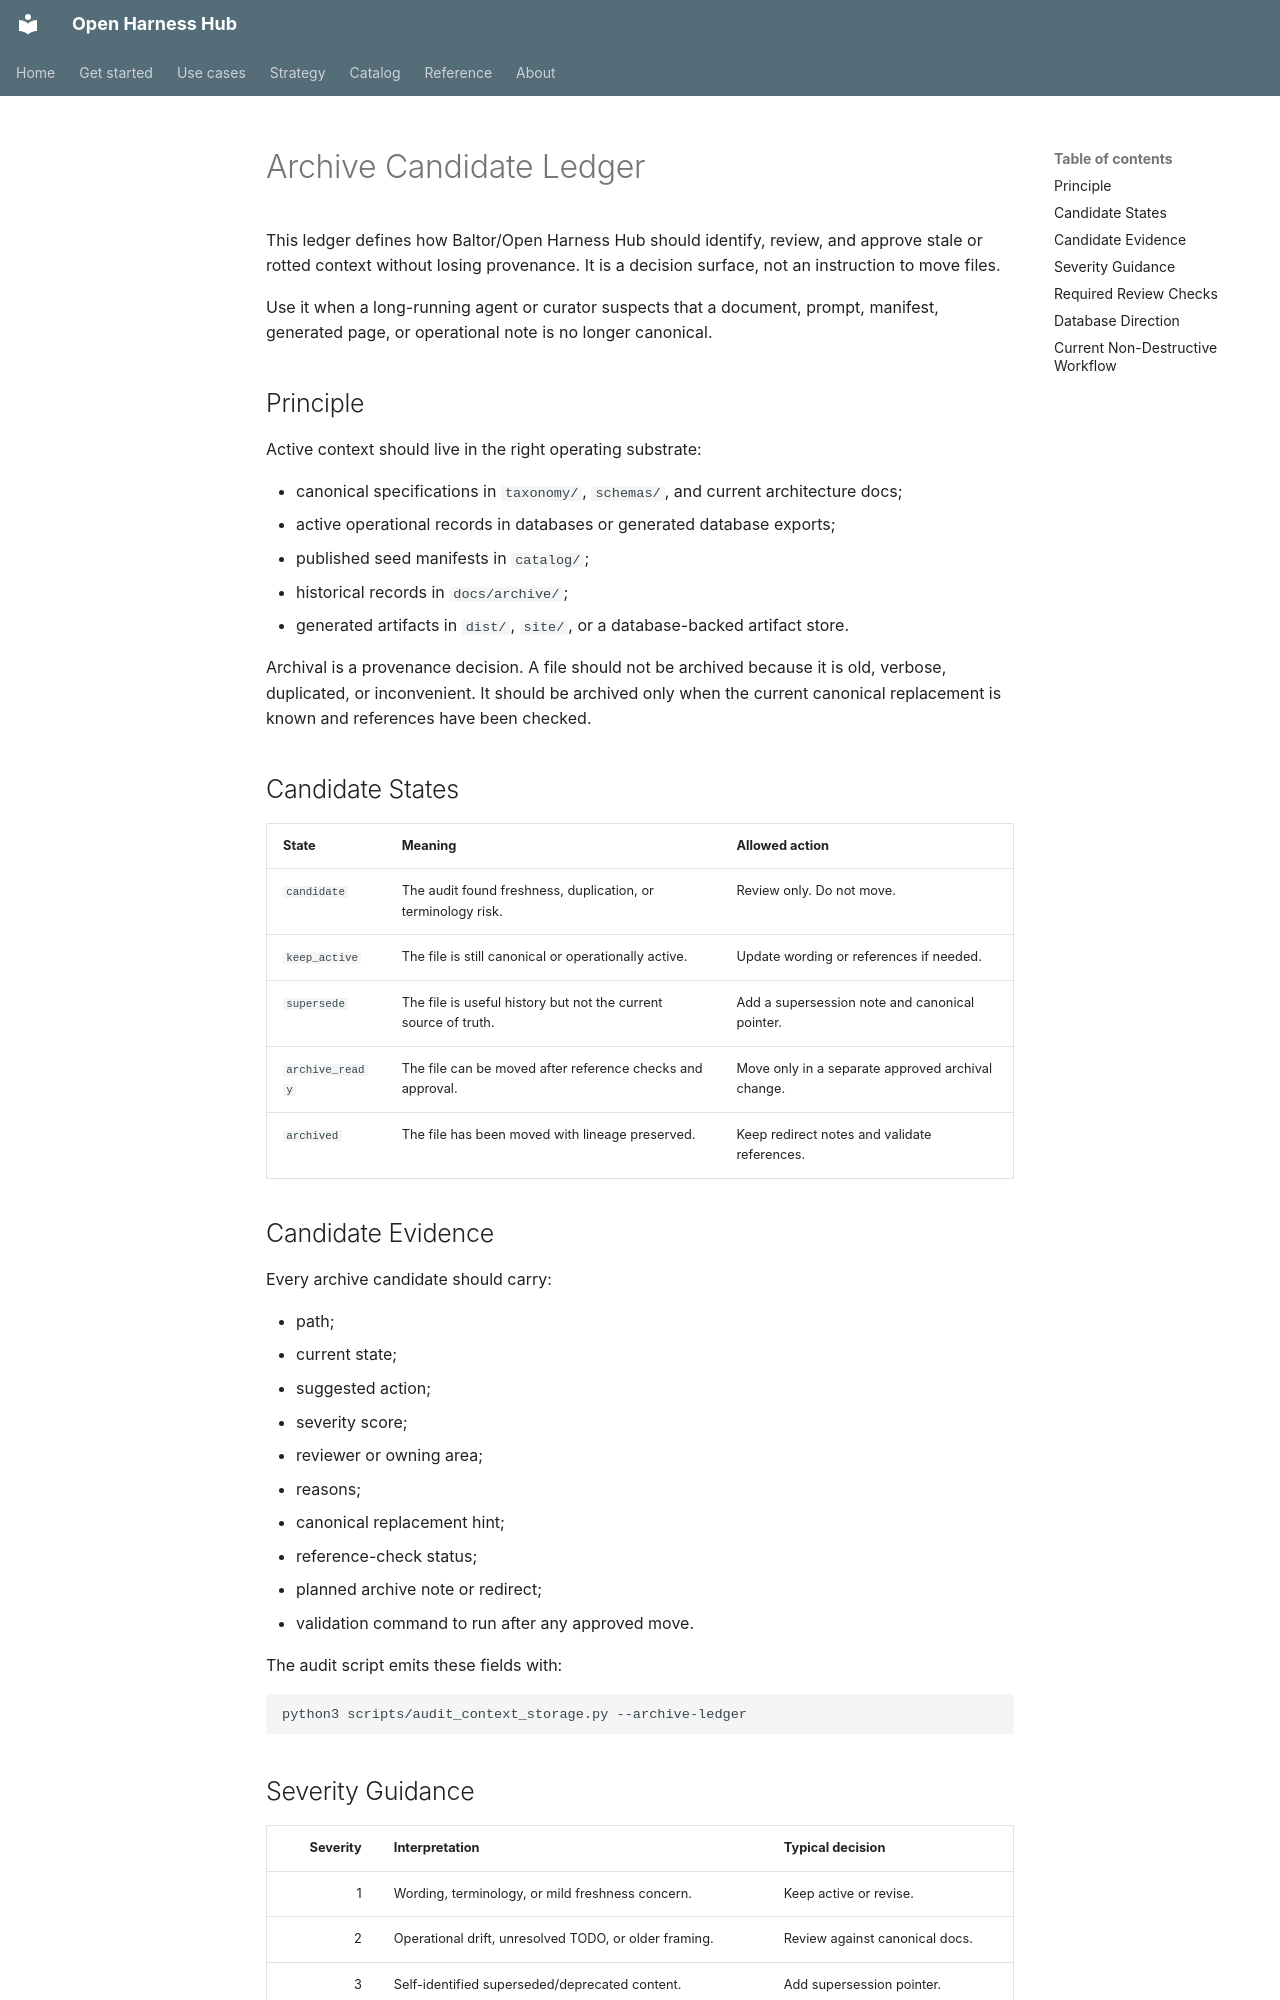

repository: Amarel-Taylor-Scott/open-harness-hub · page: archive/archive-candidate-ledger/index.html · generator: mkdocs

# Archive Candidate Ledger

This ledger defines how Baltor/Open Harness Hub should identify, review, and
approve stale or rotted context without losing provenance. It is a decision
surface, not an instruction to move files.

Use it when a long-running agent or curator suspects that a document, prompt,
manifest, generated page, or operational note is no longer canonical.

## Principle

Active context should live in the right operating substrate:

- canonical specifications in `taxonomy/`, `schemas/`, and current architecture
  docs;
- active operational records in databases or generated database exports;
- published seed manifests in `catalog/`;
- historical records in `docs/archive/`;
- generated artifacts in `dist/`, `site/`, or a database-backed artifact store.

Archival is a provenance decision. A file should not be archived because it is
old, verbose, duplicated, or inconvenient. It should be archived only when the
current canonical replacement is known and references have been checked.

## Candidate States

| State | Meaning | Allowed action |
|---|---|---|
| `candidate` | The audit found freshness, duplication, or terminology risk. | Review only. Do not move. |
| `keep_active` | The file is still canonical or operationally active. | Update wording or references if needed. |
| `supersede` | The file is useful history but not the current source of truth. | Add a supersession note and canonical pointer. |
| `archive_ready` | The file can be moved after reference checks and approval. | Move only in a separate approved archival change. |
| `archived` | The file has been moved with lineage preserved. | Keep redirect notes and validate references. |

## Candidate Evidence

Every archive candidate should carry:

- path;
- current state;
- suggested action;
- severity score;
- reviewer or owning area;
- reasons;
- canonical replacement hint;
- reference-check status;
- planned archive note or redirect;
- validation command to run after any approved move.

The audit script emits these fields with:

```bash
python3 scripts/audit_context_storage.py --archive-ledger
```
